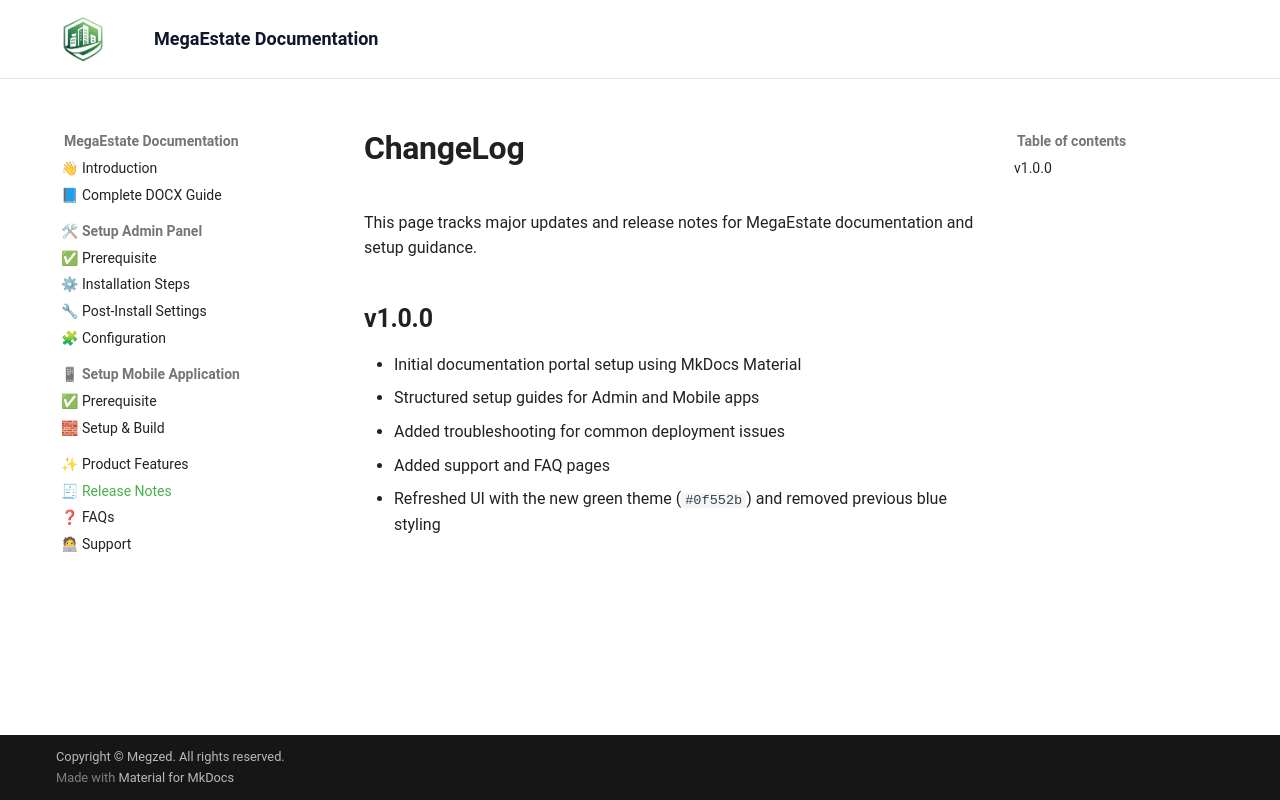

repository: megzedhq/megaestate-docs · page: changelog/index.html · generator: mkdocs

# ChangeLog

This page tracks major updates and release notes for MegaEstate documentation and setup guidance.

## v1.0.0

- Initial documentation portal setup using MkDocs Material
- Structured setup guides for Admin and Mobile apps
- Added troubleshooting for common deployment issues
- Added support and FAQ pages
- Refreshed UI with the new green theme (`#0f552b`) and removed previous blue styling
